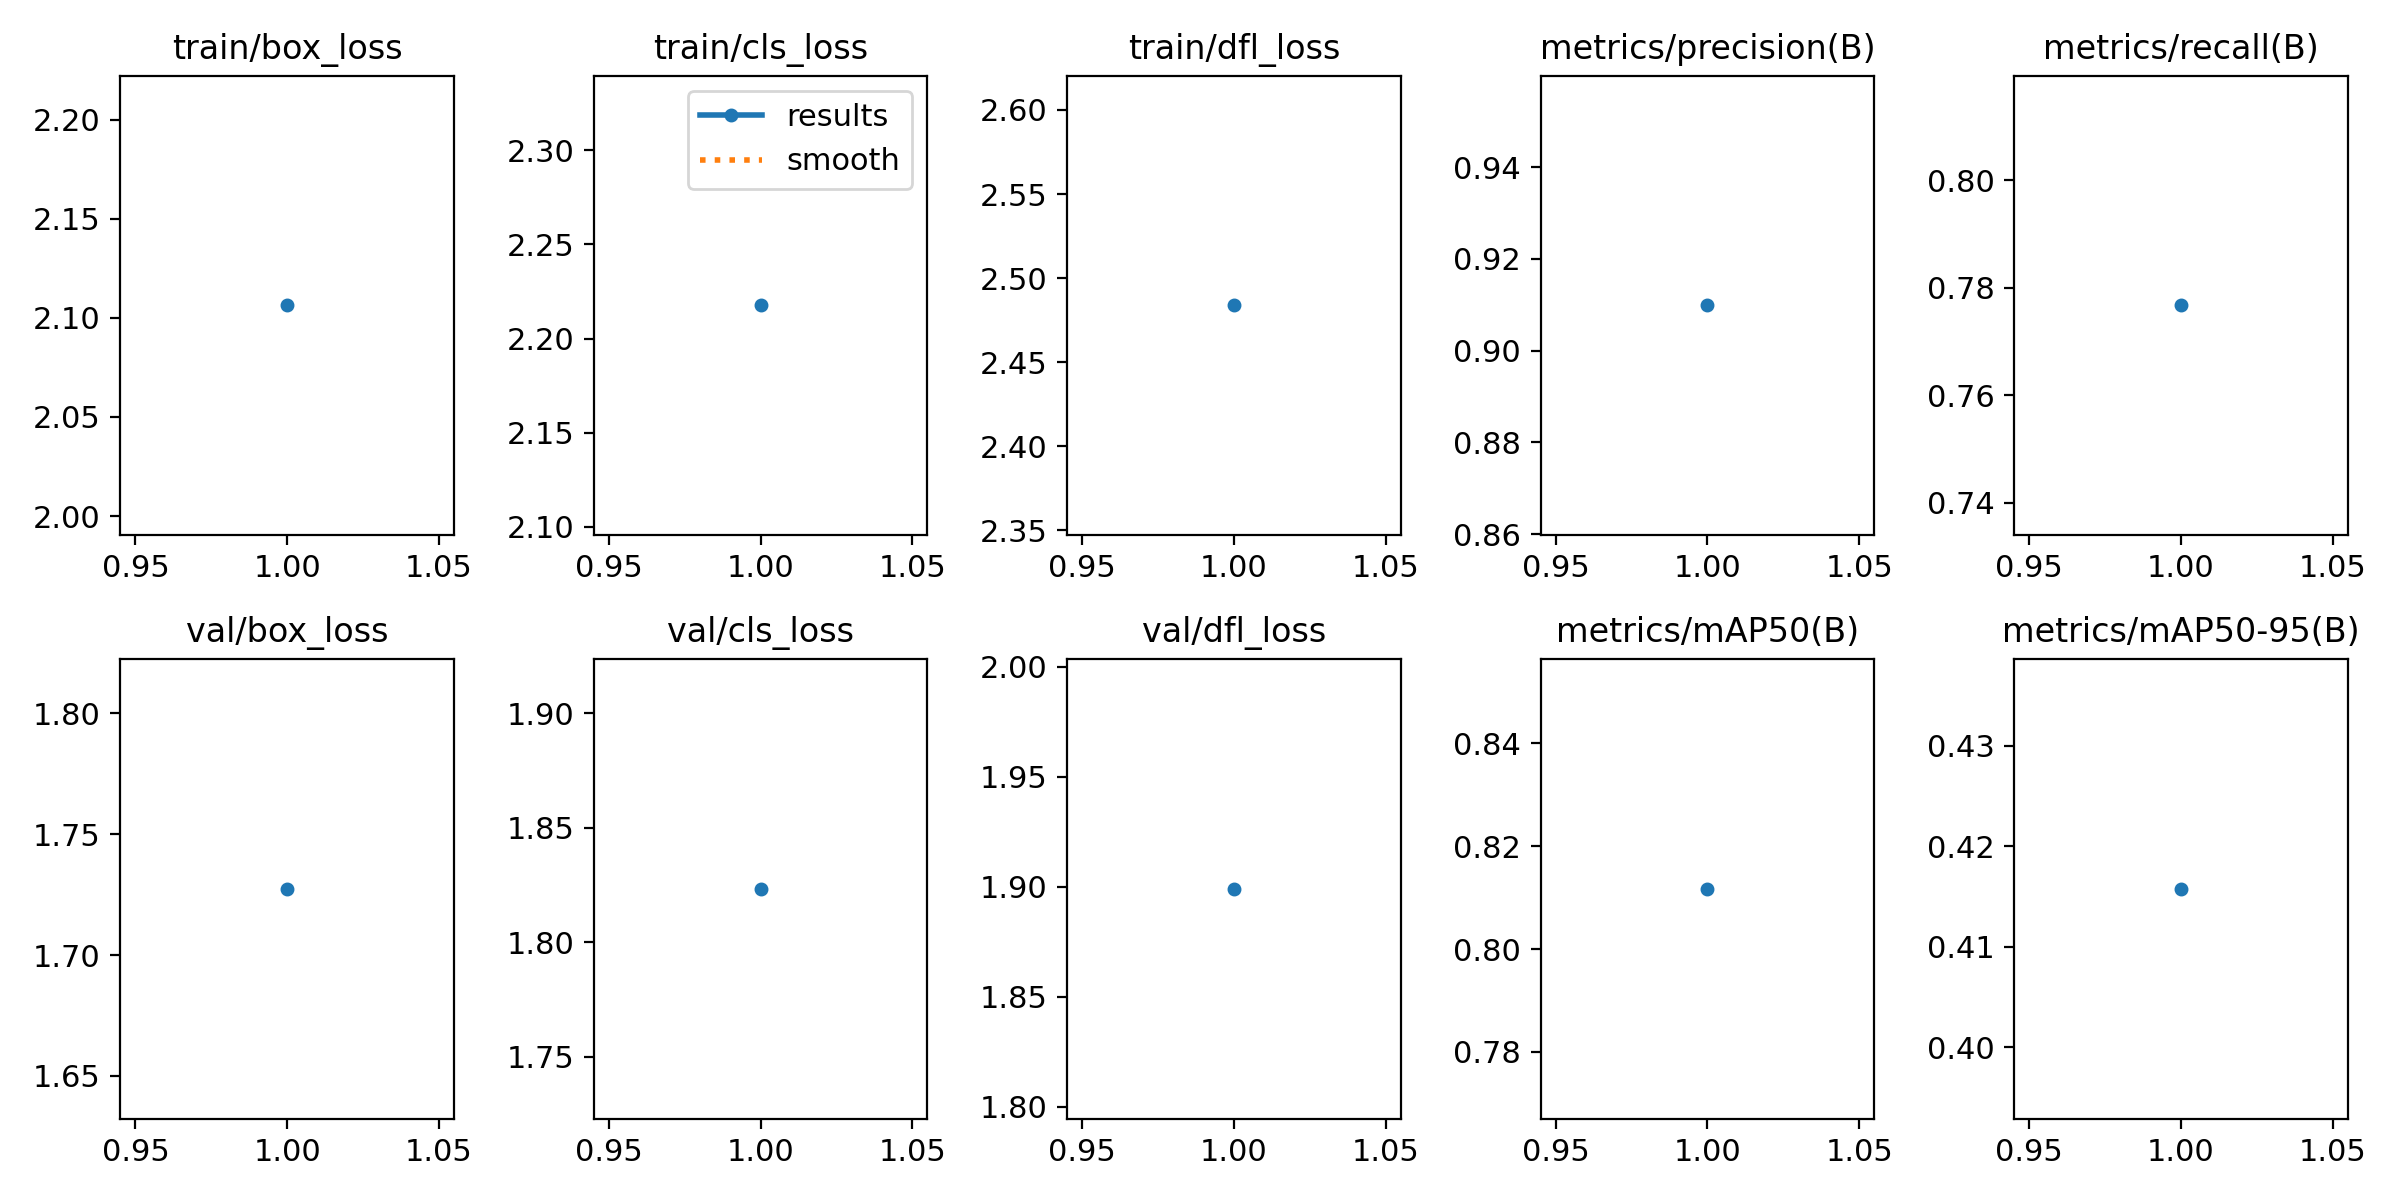

Data behind this chart, as committed beside it:
epoch, train/box_loss, train/cls_loss, train/dfl_loss, metrics/precision(B), metrics/recall(B), metrics/mAP50(B), metrics/mAP50-95(B), val/box_loss, val/cls_loss, val/dfl_loss, lr/pg0, lr/pg1, lr/pg2
1, 2.106, 2.218, 2.484, 0.9099, 0.7767, 0.8117, 0.4158, 1.727, 1.823, 1.899, 0.0006662, 0.0006662, 0.0006662
